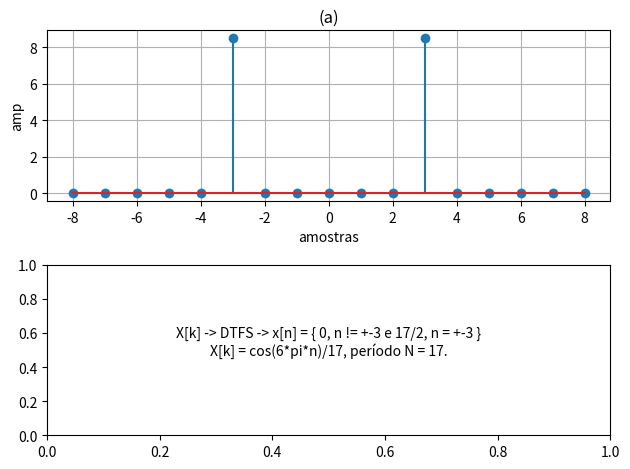

Python code for this plot:
'''
Autor: Guilherme Stein Kuhn
Disciplina: Sinais e Sistemas
Período: 2020/1 - earte
'''

import matplotlib.pyplot as plt
import numpy as np
from numpy.fft import ifft, fftfreq

#Exercicio 2 (a)
def main():
    fig, ax = plt.subplots(2, 1)

    # amostragem
    N = 17
    nper = 1
    n = np.arange(0, nper*N)

    # sinal
    x = np.cos((np.pi * 6 * n)/17)

    # vetor de frequencia
    w = fftfreq(len(n), d=1/N)

    # recuperação do sinal no dominio
    xr = ifft(x) * len(n)
    xr = np.real(xr)

    # plot
    ax[0].stem(w, xr)
    ax[0].set_title('(a)')
    ax[0].set_ylabel('amp')
    ax[0].set_xlabel('amostras')
    ax[0].grid(True)

    ax[1].text(0.5,0.5, 'X[k] = cos(6*pi*n)/17, período N = 17.', horizontalalignment='center', verticalalignment='center')
    ax[1].text(0.5, 0.6, 'X[k] -> DTFS -> x[n] = { 0, n != +-3 e 17/2, n = +-3 }',horizontalalignment='center', verticalalignment='center')

    fig.tight_layout()
    plt.show()

main()